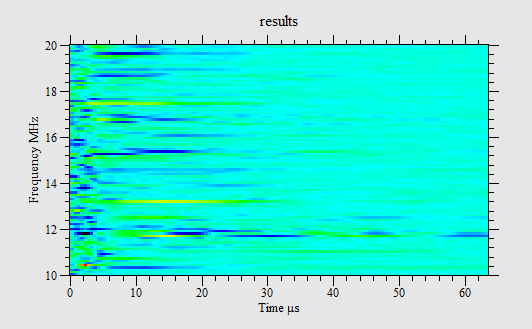

Source data for this figure (header and first rows):
-3.8396, 0.935323, -2.54036, 1.8061, -1.2718, 2.47642, 0.302759, 2.61511, 1.43776, 2.56899, 1.19189, 2.91968, 0.0339906, 2.98772, -0.653448, 1.9207, -0.45756, 0.717819, -0.193186, 0.541603, -0.424226, 0.74691, -0.847417, 0.392685
3.056, 1.446, 2.299, 1.932, 0.3227, 1.059, -0.6264, -0.02455, -0.9861, -1.414, -1.777, -3.094, -1.767, -3.866, -0.9924, -3.437, -1.007, -2.345, -1.14, -1.024, -0.06778, -0.4308, 0.8459, -0.9525
-2.747, 0.05311, -4.288, -0.5574, -3.226, 1.957, -1.553, 3.51, -0.3259, 2.718, 0.7517, 1.013, 1.194, -1.066, 1.546, -1.94, 1.819, -0.2161, 1.051, 1.238, 0.1249, 0.1082, -0.1219, -1.316
0.6608, -0.7133, 0.7315, -3.421, 1.747, -3.946, 3.88, -3.394, 4.436, -2.294, 1.333, -1.946, -2.582, -2.576, -3.641, -2.096, -1.871, -0.3193, -0.1584, 1.289, -0.5448, 1.815, -2.084, 1.128
-1.773, -3.593, 0.1173, -3.387, 4.855, -3.393, 11.22, -1.326, 13.74, 0.7648, 10.39, 0.4315, 6.118, -0.2146, 4.791, 0.7561, 4.932, 1.287, 4.132, 0.3702, 2.548, -0.1397, 1.595, 0.4429
-0.8433, -1.006, 0.4041, -0.4284, 2.172, 2.378, 0.8923, 5.207, -2.187, 5.148, -3.491, 3.277, -2.686, 0.9909, -1.6, -0.888, -0.8996, -1.062, 0.197, -0.1767, 1.647, 0.316, 2.148, 0.4062
-0.5208, 4.635, 0.597, 3.837, 1.953, 2.949, 3.175, 3.188, 3.488, 3.127, 2.124, 0.8283, -0.1031, -1.499, -2.033, -1.666, -2.725, -0.6886, -1.889, 0.05126, -0.8929, 0.2242, -0.9187, 0.126
0.9687, -0.9279, 0.03568, -2.519, -0.857, -2.221, -1.646, -1.308, -2.04, -2.59, -1.98, -3.979, -0.9685, -2.163, 1.48, 0.6023, 3.818, 0.7067, 4.336, -1.223, 3.51, -2.499, 2.886, -2.121
2.425, -2.143, 1.941, -3.831, 0.4669, -4.468, -1.08, -3.758, -1.077, -3.327, 0.9726, -2.948, 1.783, -1.523, -0.4311, -0.7628, -2.811, -1.796, -3.013, -2.586, -1.666, -1.963, -0.2305, -0.8486
1.48, -6.459, 3.494, -6.443, 3.253, -6.386, 2.021, -6.279, 2.941, -5.244, 4.777, -2.846, 3.759, -0.7937, 0.006036, -0.2537, -3.416, 0.2475, -5.065, 1.539, -5.4, 2.182, -4.708, 1.348
1.692, -1.101, 0.535, -2.78, -0.4772, -5.055, 0.518, -6.448, 2.908, -5.933, 3.764, -3.695, 1.976, -0.7975, -0.767, 1.543, -2.519, 2.291, -2.564, 1.302, -1.254, -0.006111, 0.1217, -0.07677
-2.201, 2.486, 0.04283, -0.9985, 2.836, -5.442, 3.775, -8.275, 3.391, -6.391, 2.692, -1.09, 1.49, 3.223, 0.647, 4.103, 1.152, 2.825, 2.583, 1.899, 3.654, 2.211, 3.409, 2.546
1.468, 1.004, 3.252, 0.3491, 4.076, -0.3578, 4.101, -0.9836, 2.094, -0.552, -0.9361, 1.467, -1.685, 3.823, -0.4005, 5.025, 0.2554, 4.086, 0.3516, 1.198, 1.025, -1.208, 1.764, -1.533
0.6335, 2.474, -1.779, 0.6818, -1.322, -3.327, 1.196, -5.431, 2.849, -3.225, 2.319, 0.4333, 0.7413, 1.361, 0.4348, 0.4764, 1.755, 0.5256, 2.476, 0.7265, 1.741, 0.1172, 0.8673, -0.3042
1.478, 0.2972, 2.277, -0.3076, 2.037, -0.4105, 1.978, 0.326, 2.988, 1.365, 3.576, 2.248, 3.186, 2.941, 2.696, 3.178, 2.046, 3.119, 1.024, 3.222, 0.3714, 3.723, 0.4563, 4.509
-1.122, 4.426, -1.119, 6.091, -2.157, 6.759, -1.969, 6.122, 0.234, 5.44, 2.117, 4.958, 1.882, 3.843, 0.1883, 1.525, -1.606, -0.874, -2.207, -1.494, -1.435, -0.3326, -0.4144, 0.9208
1.736, 1.445, 0.7275, 1.455, -2.001, 1.147, -3.428, 1.443, -1.721, 2.073, 0.8889, 0.8931, 1.155, -1.28, -0.6837, -1.217, -1.96, 0.698, -1.815, 1.91, -1.223, 1.779, -0.7183, 1.099
-0.7154, 2.647, -1.808, 1.951, -1.108, 0.6441, 0.8911, 1.737, 2.299, 4.518, 1.258, 5.661, -0.9432, 5.234, -1.367, 5.342, -0.2561, 6.512, 0.1663, 8.039, -0.04409, 8.909, 0.2568, 8.919
-0.8428, -0.6643, -3.572, -2.035, -6.525, -2.787, -8.991, -3.221, -10.16, -2.89, -8.627, -1.325, -4.46, 0.3121, 0.01508, 1.191, 2.413, 1.738, 2.185, 1.944, 0.8745, 1.655, 0.4385, 1.226
-0.7244, 0.7475, -1.066, 2.619, -1.511, 5.718, -1.123, 8.918, -0.7185, 10.15, -1.283, 8.516, -1.956, 4.848, -1.458, 1.413, -0.6922, 0.5135, -0.5024, 1.586, -0.2406, 2.146, 0.3704, 1.555
-4.949, 1.429, -5.615, -1.219, -5.025, -2.931, -3.691, -4.856, -2.972, -7.186, -4.155, -8.235, -6.169, -6.843, -6.643, -4.44, -5.706, -3.2, -4.878, -3.046, -4.246, -3.086, -3.404, -3.485
-0.1412, 0.2524, -2.089, -0.3111, -1.985, 1.367, -0.3336, 5.507, 0.4015, 7.353, -0.4868, 2.945, -1.443, -4.316, -1.337, -7.807, -0.5014, -6.198, -0.01987, -3.193, -0.3167, -1.394, -0.6833, -0.8131
-3.697, 4.017, -4.237, 3.865, -3.678, 2.646, -2.92, 2.518, -1.018, 2.381, 2.154, 1.146, 3.917, -0.1223, 2.74, -0.3414, 0.3008, 0.2664, -1.127, 0.9552, -1.221, 1.232, -0.7965, 1.052
0.1303, -3.728, -0.8056, -3.067, 0.2898, -1.578, 1.562, 0.5975, -0.1707, 0.6951, -3.598, -1.441, -4.935, -1.732, -3.238, 0.7874, -0.6947, 2.679, 0.6532, 2.341, 0.799, 1.264, 0.5743, 0.6764
2.796, 2.245, 0.7343, 0.1098, -1.753, -2.264, -2.177, -4.039, -1.134, -3.717, -0.6918, -0.4227, -1.045, 3.797, -1.301, 5.897, -1.043, 5.314, -0.4725, 3.722, 0.03838, 2.679, 0.3745, 2.299
-3.707, 0.7414, -3.608, -0.01033, -3.159, -1.335, -2.921, -2.807, -4.268, -3.185, -5.395, -1.041, -3.99, 2.907, -1.523, 5.738, -0.3408, 5.963, -0.2655, 4.879, -0.1184, 4.035, 0.4201, 3.559
2.404, 0.1313, 2.409, 1.993, 1.733, 2.516, 1.015, 2.521, 0.9108, 2.239, 0.866, 0.9509, -0.1643, -1.216, -1.118, -3.459, -0.8751, -4.986, -0.3638, -4.91, -0.1471, -3.422, 0.007096, -2.134
-1.325, 0.3495, -3.198, 2.283, -3.39, 3.45, -1.073, 3.331, 2.077, 1.323, 3.017, -2.204, 2.628, -4.679, 2.797, -4.426, 2.309, -2.564, 0.5833, -1.02, -0.8326, -0.4048, -1.027, -0.3337
4.719, 2.597, 6.887, 4.021, 6.831, 4.648, 4.359, 2.93, 0.8577, 0.5751, -1.509, 0.4629, -2.324, 2.109, -2.765, 3.078, -3.032, 2.749, -2.506, 1.837, -1.248, 0.952, 0.04364, 0.3828
-2.485, -0.945, -2.814, -1.407, -3.367, -0.5778, -3.816, 3.098, -2.463, 7.046, 0.66, 7.782, 2.183, 5.534, 0.7556, 2.472, -0.6825, 0.2934, -0.4734, -0.1169, 0.2471, 0.5875, 0.8634, 1.077
0.9614, -0.7088, -0.8304, 3.318, -1.956, 7.277, -1.085, 8.682, 0.9175, 6.817, 1.446, 3.36, 0.03094, 0.8455, -0.8512, 0.424, -0.2322, 0.9854, 0.4184, 1.087, 0.6023, 0.6684, 0.9748, 0.2888
2.048, 0.2138, 1.869, 0.6966, 0.4008, 0.07874, -1.174, 0.8587, -1.292, 3.775, -0.4286, 6.461, 0.388, 6.597, 1.29, 4.593, 1.976, 2.827, 1.92, 2.275, 1.73, 2.02, 1.962, 1.53
0.5995, -1.933, 1.294, -2.13, 1.349, -0.9005, 3.012, -0.7474, 4.9, -2.022, 4.601, -1.682, 3.184, 1.091, 2.76, 3.522, 3.4, 3.985, 3.952, 3.59, 3.937, 3.4, 3.924, 3.297
-2.684, 1.175, -0.9063, 0.3958, 1.585, -0.6861, 3.149, -0.8158, 2.977, -0.1566, 2.584, 0.7777, 2.726, 1.049, 2.071, 0.04902, 0.3884, -0.7763, -1.276, -0.5708, -2.375, -0.4095, -2.831, -0.7465
-0.1, 0.5564, -1.331, 0.4637, -2.321, 1.769, -2.786, 1.189, -2.693, -1.436, -1.888, -2.847, -0.4474, -2.379, 0.6635, -1.604, 0.779, -0.954, 0.2952, -0.4109, -0.1276, -0.3888, -0.1915, -0.9411
3.322, 0.3823, 5.253, 0.2102, 6.068, -0.5489, 5.2, -1.191, 3.802, -1.92, 3.162, -2.688, 3.43, -2.478, 3.454, -1.017, 2.642, 0.8003, 1.653, 1.865, 1.018, 1.768, 0.7963, 0.8781
-3.783, 2.065, -4.222, 3.579, -1.36, 3.777, 0.2278, 3.08, -0.7317, 2.257, -0.7886, 2.791, 0.2733, 4.299, -0.02338, 4.555, -1.229, 3.438, -1.746, 2.56, -1.701, 2.306, -1.573, 2.164
-0.3157, -1.71, -0.303, -0.2414, -1.166, 1.852, -2.399, 3.151, -2.695, 1.659, -1.05, -1.549, 1.022, -3.04, 0.9338, -2.047, -0.5655, -0.5655, -1.258, 0.2851, -1.09, 0.6263, -0.7432, 0.5512
-1.514, 3.281, -2.593, 2.706, -4.966, 1.815, -6.887, -0.261, -6.999, -2.59, -5.293, -3.033, -2.997, -1.477, -1.225, 0.2588, -0.3657, 0.7657, -0.1712, 0.3863, -0.232, 0.06331, -0.363, -0.1196
0.9019, -0.8745, 0.8192, -1.103, -0.9177, -0.3929, -3.011, -1.059, -3.477, -2.664, -2.146, -1.968, -0.9071, 0.7399, -0.09634, 2.315, 0.996, 2.403, 1.786, 2.565, 1.677, 2.84, 1.167, 2.61
5.795, 2.788, 5.127, 4.432, 4.135, 2.841, 3.185, -1.523, 1.897, -3.995, 0.8355, -2.366, 0.2737, 0.6279, -0.7067, 1.687, -1.982, 0.9988, -2.621, 0.2208, -2.722, -0.359, -2.693, -0.8971
-0.942, -2.235, -2.349, -3.253, -1.772, -2.986, 1.156, -2.605, 3.508, -1.962, 2.31, -0.3383, -0.9554, 1.07, -2.534, 1.03, -2.089, 0.3452, -1.47, -0.08187, -1.246, -0.2112, -1.184, 0.02472
2.153, -3.822, 3.352, -2.487, 2.926, -0.7293, 1.929, 0.23, 1.154, 0.7194, -0.9786, 0.5331, -3.429, -0.4842, -3.167, -1.774, -1.193, -2.385, -0.1971, -1.867, -0.3412, -1.078, -0.7476, -0.7488
-4.956, 0.5939, -5.309, 0.6746, -2.397, 0.3436, -0.1119, 0.4208, 0.6637, 0.715, 1.774, 0.004091, 2.877, -1.128, 2.553, -1.336, 1.211, -1.055, -0.06207, -1.232, -0.8377, -1.607, -1.063, -1.634
-1.402, 3.191, 0.3352, 2.509, 0.4816, -0.009773, -1.194, -0.905, -2.803, -0.1608, -3.425, -0.5096, -3.378, -1.794, -2.649, -1.924, -1.415, -0.8918, -0.3435, -0.005051, 0.155, 0.3284, 0.1856, 0.4093
-0.4259, 6.585, -0.3743, 7.134, 0.3788, 4.683, 0.01934, 2.657, -1.421, 2.827, -2.202, 4.134, -2.367, 3.98, -2.492, 1.635, -2.304, -0.6158, -1.912, -1.087, -1.685, -0.589, -1.666, -0.1842
1.451, 2.211, 0.05429, 2.185, -1.476, 1.68, -2.148, 1.016, -2.608, 0.6377, -3.117, -0.09311, -2.666, -0.9742, -1.566, -0.8734, -1.048, -0.505, -1.139, -0.9514, -1.413, -1.44, -1.814, -1.238
4.008, 1.054, 3.794, 1.365, 2.509, 1.345, -0.02366, -0.4252, -3.717, -2.768, -5.502, -4.102, -3.653, -4.172, -0.637, -3.182, 0.8382, -1.935, 1.019, -1.472, 1.043, -1.628, 1.009, -1.709
0.09167, -2.316, -0.964, -1.903, -3.668, -1.915, -4.802, -2.785, -2.553, -4.49, 0.6015, -5.806, 2.1, -5.134, 2.009, -3.183, 1.469, -1.915, 1.217, -1.502, 1.378, -1.209, 1.639, -0.8256
2.678, -3.164, 1.597, 0.7644, 1.517, 2.984, 2.298, 0.7659, 3.142, -3.436, 3.298, -4.88, 2.123, -2.4, 0.3933, 0.6137, -0.08758, 1.542, 0.6851, 1.12, 1.373, 0.659, 1.45, 0.5467
-0.5885, -2.292, 0.684, -1.829, 0.7569, -1.347, 1.36, -1.14, 2.453, -0.2474, 2.602, 1.535, 1.639, 2.846, 0.7231, 3.132, 0.6693, 2.91, 1.214, 2.083, 1.664, 0.8776, 1.775, 0.3144
-4.783, 1.821, -2.851, 3.515, -1.354, 3.909, 0.6108, 2.96, 3.9, 2.244, 6.229, 2.148, 6.482, 1.368, 5.953, -0.3293, 5.275, -1.358, 4.427, -1.321, 3.626, -1.11, 2.994, -0.8545
2.118, -0.7155, 2.37, -3.143, 0.626, -4.064, -2.869, -2.36, -5.833, -0.08192, -6.26, 0.2479, -3.429, -0.8814, 0.8988, -1.483, 3.343, -1.232, 2.888, -0.9527, 1.393, -0.8677, 0.3749, -0.7083
5.438, 3.286, 5.001, 2.827, 2.086, 2.971, -0.723, 3.811, -1.453, 3.808, -1.736, 2.377, -3.211, 0.9177, -4.995, 0.0544, -6.026, -1.101, -6.39, -2.295, -6.482, -2.518, -6.459, -1.968
-1.388, -0.8674, -1.273, -0.7505, -1.386, -2.615, -0.8357, -6.028, 1.429, -8.114, 4.532, -7.592, 5.458, -5.919, 3.669, -5.275, 2.056, -6.048, 1.929, -6.786, 2.088, -6.655, 1.904, -6.187
0.3585, -5.122, 0.4682, -2.579, -0.8972, 1.494, -1.462, 4.608, -0.004318, 5.214, 1.717, 3.565, 2.047, 1.409, 1.479, 0.2938, 1.038, 0.4823, 0.8423, 1.119, 0.646, 1.415, 0.463, 1.511
-0.9176, 0.4117, -2.155, 1.056, -1.792, 0.735, 0.7687, 0.3003, 2.343, 1.097, -0.1447, 2.195, -3.053, 2.012, -2.911, 0.6676, -1.721, -0.4084, -1.006, -0.5395, -0.2912, -0.1483, 0.2123, 0.2745
-3.557, -0.4762, -4.419, -1.593, -4.537, -0.1562, -3.557, 2.504, -2.145, 3.985, -1.116, 4.136, -0.5704, 3.591, -0.3654, 2.419, -0.381, 1.021, -0.3364, 0.2356, -0.0473, 0.3201, 0.2464, 0.704
-2.1, 2.133, -0.3405, 2.389, -0.2576, 1.328, -1.343, 1.855, -1.562, 2.495, -1.044, -0.0001516, -0.6695, -2.698, -0.8385, -2.037, -1.227, -0.2106, -1.319, 0.3661, -1.203, 0.2803, -1.182, 0.2129
-3.026, 2.263, -5.747, 0.4307, -7.037, -1.489, -5.467, -2.966, -2.353, -2.912, -0.05349, -1.794, 0.3578, -1.457, -0.5205, -1.996, -1.416, -2.355, -1.515, -2.516, -1.061, -2.838, -0.6294, -3.115
0.4845, 4.357, 3.62, 3.986, 2.767, 2.92, -0.07068, 1.129, -0.9138, -1.126, 0.316, -1.409, 0.7972, 0.5528, -0.03442, 2.201, -0.3776, 2.357, 0.2719, 1.743, 1.013, 1.208, 1.344, 0.9811
... 40 more rows
